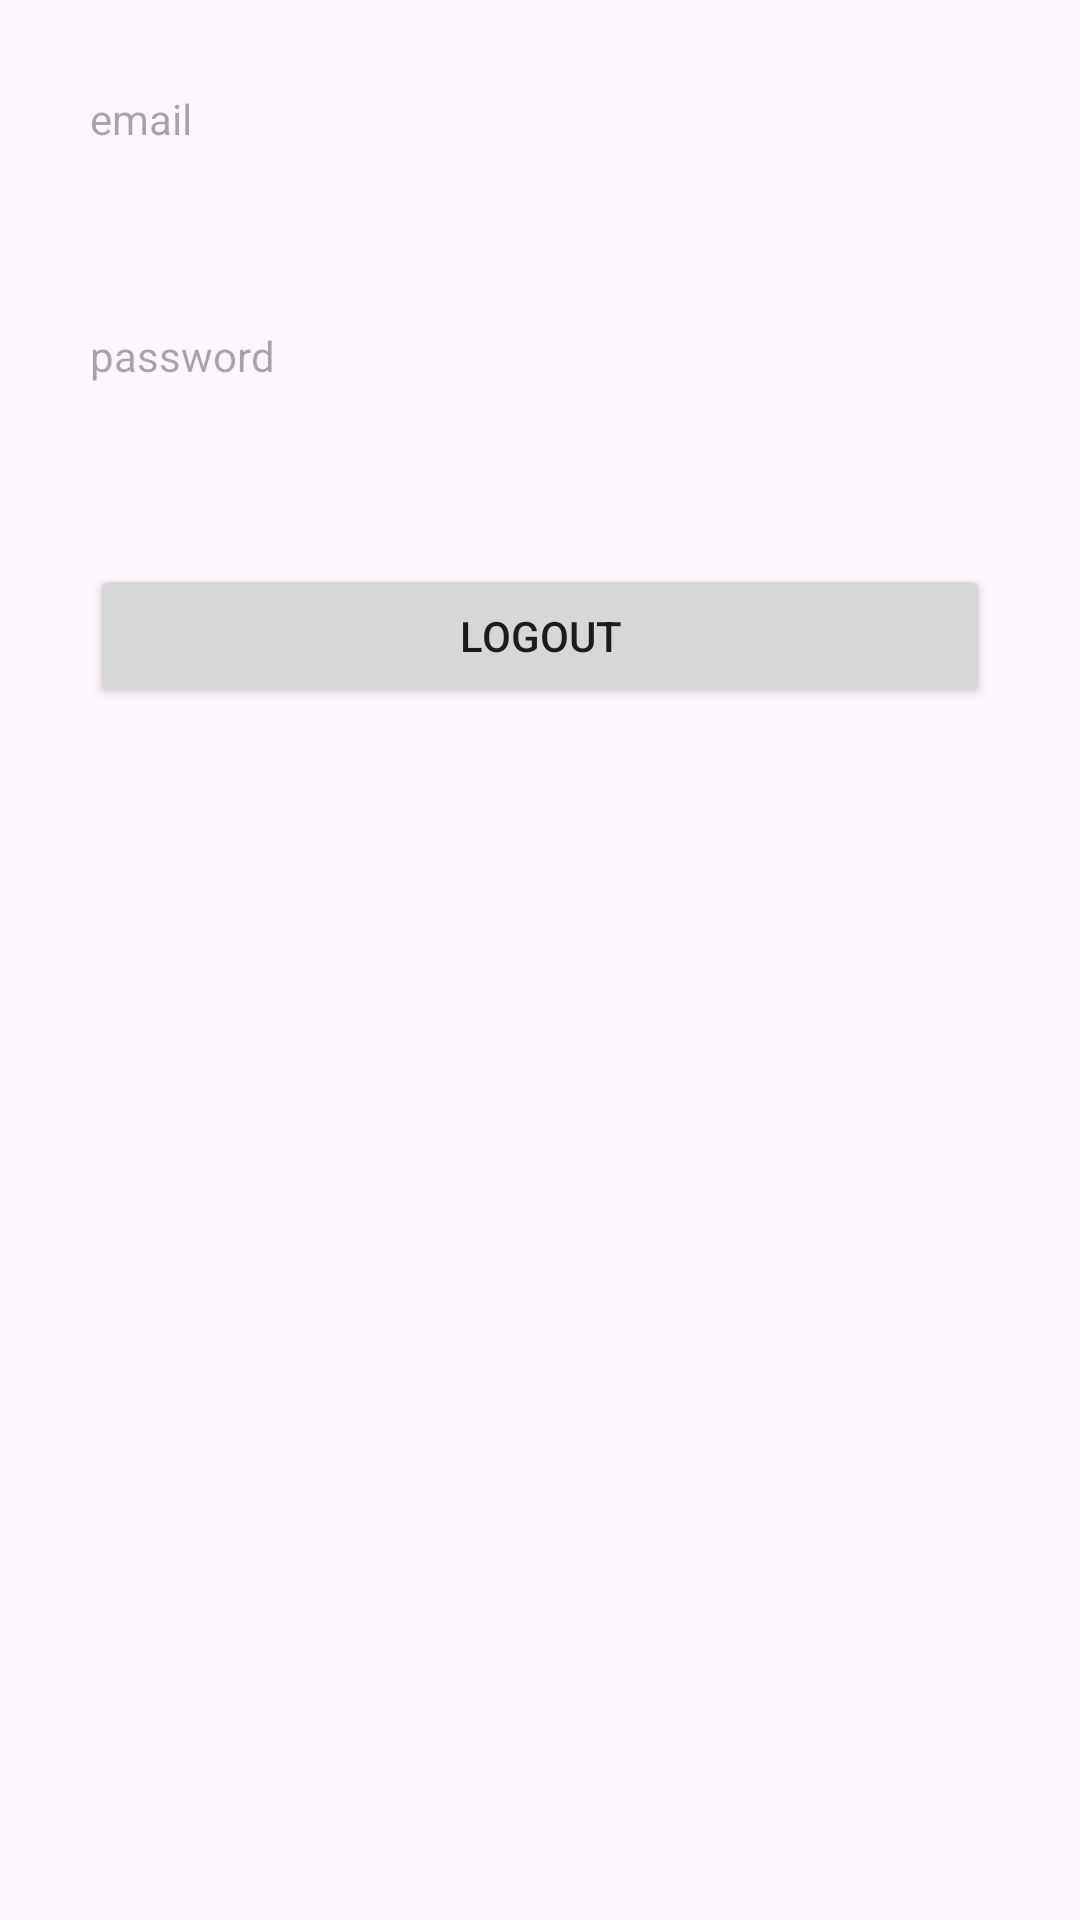

This screen was rendered from an Android layout file. Write that file and the resources it references.
<!-- AndroidManifest.xml: application theme Theme.SamplePracticeProject2 -->
<!-- res/layout/fragment_home.xml -->
<?xml version="1.0" encoding="utf-8"?>
<androidx.appcompat.widget.LinearLayoutCompat xmlns:android="http://schemas.android.com/apk/res/android"
    xmlns:tools="http://schemas.android.com/tools"
    android:layout_width="match_parent"
    android:layout_height="match_parent"
    android:layout_gravity="center"
    android:orientation="vertical"
    tools:context=".HomeFragment">

    <androidx.appcompat.widget.AppCompatTextView
        android:id="@+id/email"
        android:layout_width="match_parent"
        android:layout_height="wrap_content"
        android:layout_margin="30dp"
        android:hint="email" />

    <androidx.appcompat.widget.AppCompatTextView
        android:id="@+id/password"
        android:layout_width="match_parent"
        android:layout_height="wrap_content"
        android:layout_margin="30dp"
        android:hint="password" />

    <androidx.appcompat.widget.AppCompatButton
        android:id="@+id/logout"
        android:layout_width="match_parent"
        android:layout_height="wrap_content"
        android:layout_margin="30dp"
        android:text="logout" />

</androidx.appcompat.widget.LinearLayoutCompat>
<!-- resources referenced by this layout -->
<resources>
  <style name="Theme.SamplePracticeProject2" parent="Base.Theme.SamplePracticeProject2" />
  <style name="Base.Theme.SamplePracticeProject2" parent="Theme.Material3.DayNight.NoActionBar">
          
          
      </style>
</resources>
